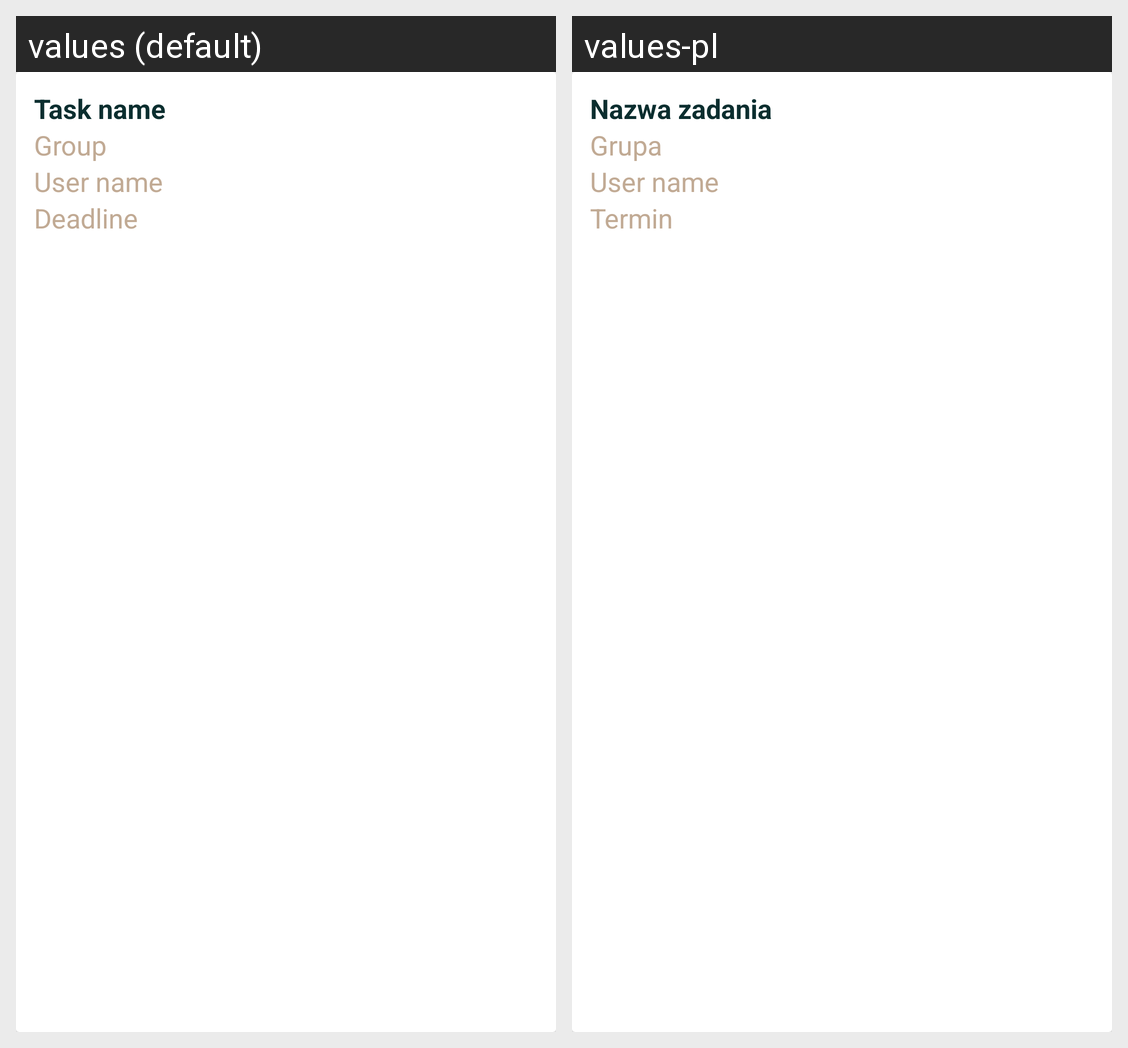

This grid shows one Android layout under two languages. Give, for every string resource on the screen, its name, the default text and each shown locale's text.
Android screen res/layout/activity_task_archives_row.xml rendered under 2 locales, left to right: values (default), values-pl. Device: Nexus 5 (rendered at 1080×1920; each locale shown at half size, 540×960, under a caption strip naming it); theme AppTheme.
Strings drawn on this screen, with the default value and each locale's value (text and hints the layout hard-codes, and strings that could not be matched under every locale, appear in the picture but are not listed):

task_name
  values: Task name
  values-pl: Nazwa zadania

group
  values: Group
  values-pl: Grupa

deadline
  values: Deadline
  values-pl: Termin
